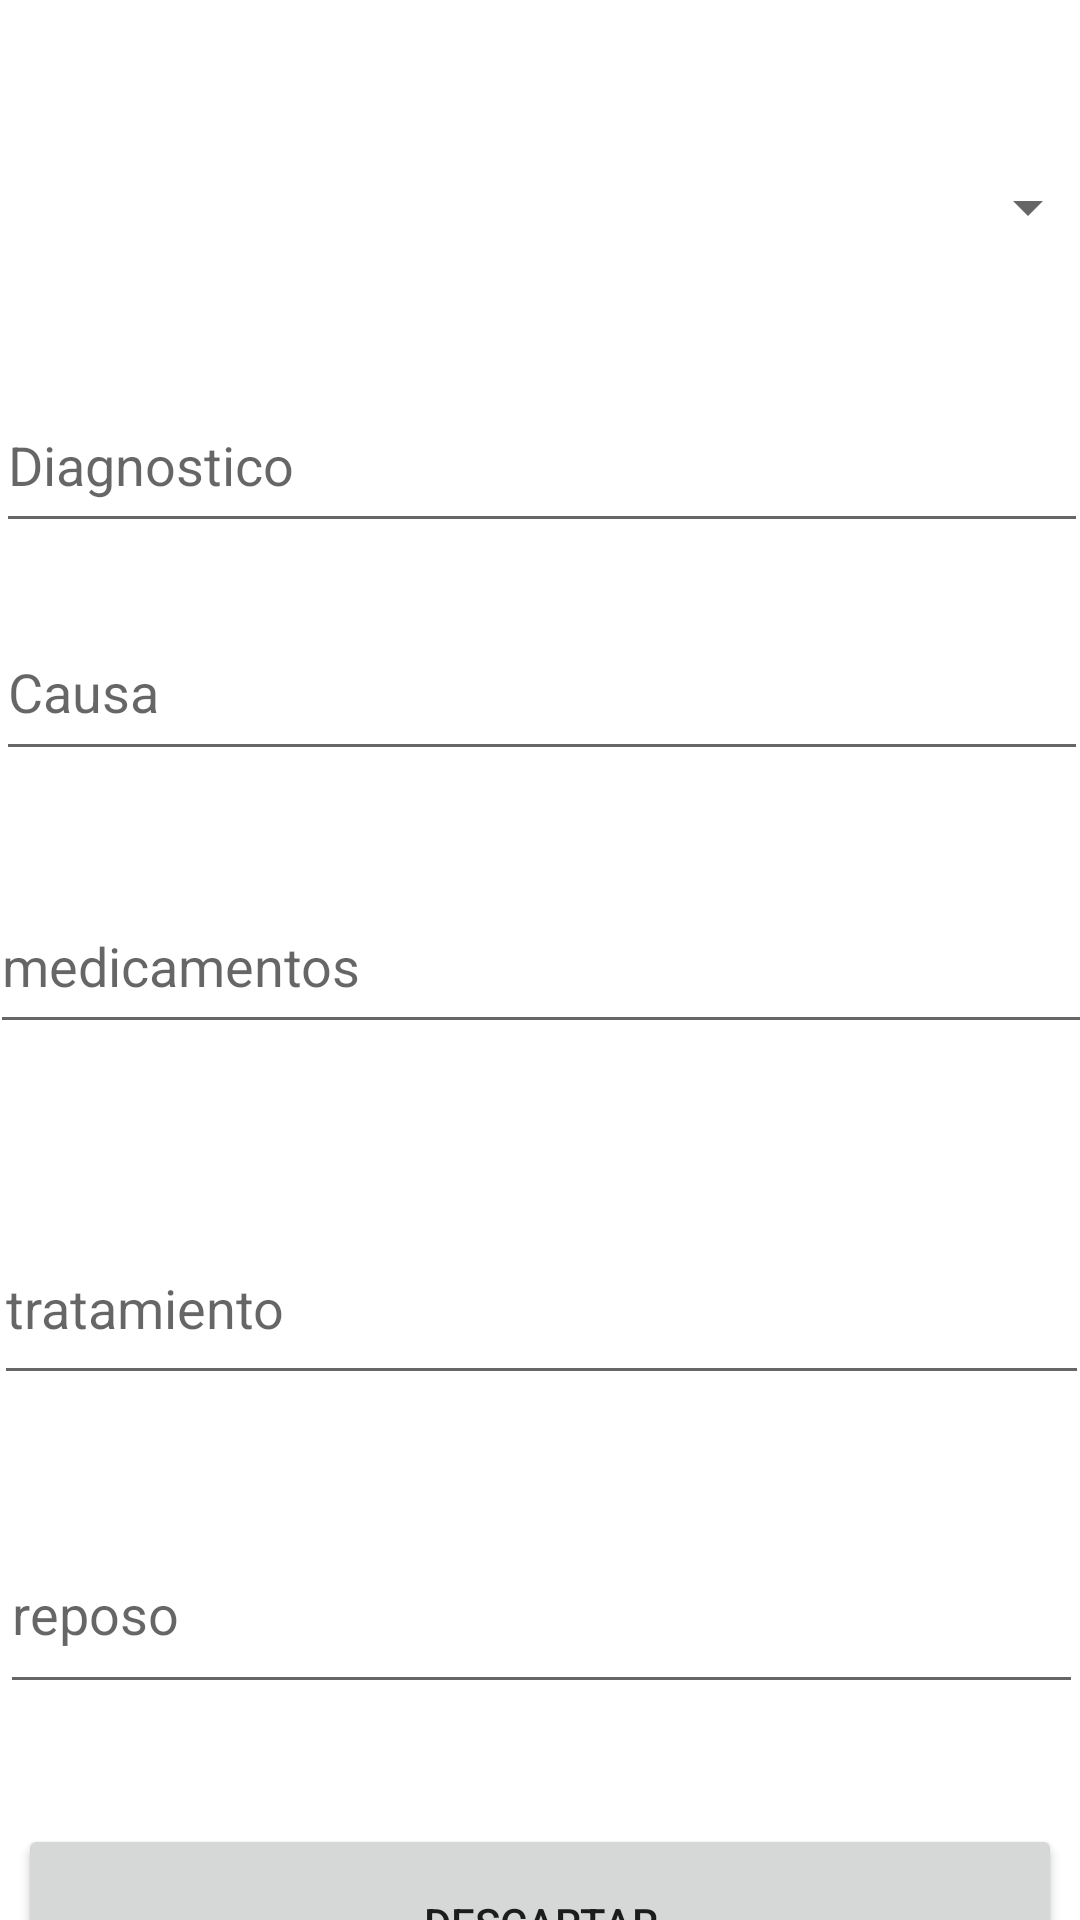

This screen was rendered from an Android layout file. Write that file and the resources it references.
<!-- AndroidManifest.xml: application theme Theme.IsteaVeterinaria -->
<!-- res/layout/activity_listado.xml -->
<?xml version="1.0" encoding="utf-8"?>
<androidx.constraintlayout.widget.ConstraintLayout xmlns:android="http://schemas.android.com/apk/res/android"
    xmlns:app="http://schemas.android.com/apk/res-auto"
    xmlns:tools="http://schemas.android.com/tools"
    android:layout_width="match_parent"
    android:layout_height="match_parent"
    tools:context=".ListadoActivity">

    <Spinner
        android:id="@+id/s_animalitos"
        android:layout_width="372dp"
        android:layout_height="58dp"
        android:layout_marginTop="40dp"
        app:layout_constraintEnd_toEndOf="parent"
        app:layout_constraintHorizontal_bias="0.487"
        app:layout_constraintStart_toStartOf="parent"
        app:layout_constraintTop_toTopOf="parent" />

    <EditText
        android:id="@+id/e_meds"
        android:layout_width="368dp"
        android:layout_height="55dp"
        android:layout_marginTop="36dp"
        android:ems="10"
        android:hint="medicamentos"
        android:inputType="textPersonName"
        app:layout_constraintEnd_toEndOf="parent"
        app:layout_constraintHorizontal_bias="0.488"
        app:layout_constraintStart_toStartOf="parent"
        app:layout_constraintTop_toBottomOf="@+id/e_causaD" />

    <EditText
        android:id="@+id/e_tratamiento"
        android:layout_width="365dp"
        android:layout_height="61dp"
        android:layout_marginTop="56dp"
        android:ems="10"
        android:hint="tratamiento"
        android:inputType="textPersonName"
        app:layout_constraintEnd_toEndOf="parent"
        app:layout_constraintStart_toStartOf="parent"
        app:layout_constraintTop_toBottomOf="@+id/e_meds" />

    <EditText
        android:id="@+id/e_reposo"
        android:layout_width="361dp"
        android:layout_height="63dp"
        android:layout_marginTop="40dp"
        android:ems="10"
        android:hint="reposo"
        android:inputType="textPersonName"
        app:layout_constraintEnd_toEndOf="parent"
        app:layout_constraintStart_toStartOf="parent"
        app:layout_constraintTop_toBottomOf="@+id/e_tratamiento" />

    <Button
        android:id="@+id/b_descartar"
        android:layout_width="348dp"
        android:layout_height="66dp"
        android:layout_marginTop="40dp"
        android:text="Descartar"
        app:layout_constraintEnd_toEndOf="parent"
        app:layout_constraintHorizontal_bias="0.492"
        app:layout_constraintStart_toStartOf="parent"
        app:layout_constraintTop_toBottomOf="@+id/e_reposo" />

    <EditText
        android:id="@+id/e_causaD"
        android:layout_width="364dp"
        android:layout_height="56dp"
        android:layout_marginTop="20dp"
        android:ems="10"
        android:hint="Causa"
        android:inputType="textPersonName"
        app:layout_constraintEnd_toEndOf="parent"
        app:layout_constraintHorizontal_bias="0.489"
        app:layout_constraintStart_toStartOf="parent"
        app:layout_constraintTop_toBottomOf="@+id/e_diagnostico" />

    <EditText
        android:id="@+id/e_diagnostico"
        android:layout_width="364dp"
        android:layout_height="55dp"
        android:layout_marginTop="28dp"
        android:ems="10"
        android:hint="Diagnostico"
        android:inputType="textPersonName"
        app:layout_constraintEnd_toEndOf="parent"
        app:layout_constraintHorizontal_bias="0.489"
        app:layout_constraintStart_toStartOf="parent"
        app:layout_constraintTop_toBottomOf="@+id/s_animalitos" />
</androidx.constraintlayout.widget.ConstraintLayout>
<!-- resources referenced by this layout -->
<resources>
  <style name="Theme.IsteaVeterinaria" parent="Theme.MaterialComponents.DayNight.DarkActionBar">
          
          <item name="colorPrimary">@color/purple_500</item>
          <item name="colorPrimaryVariant">@color/purple_700</item>
          <item name="colorOnPrimary">@color/white</item>
          
          <item name="colorSecondary">@color/teal_200</item>
          <item name="colorSecondaryVariant">@color/teal_700</item>
          <item name="colorOnSecondary">@color/black</item>
          
          <item name="android:statusBarColor" tools:targetApi="l">?attr/colorPrimaryVariant</item>
          
      </style>
  <!-- not gathered from this repository: default colours our renderer supplied (Android Studio template values) -->
  <color name="purple_500">#FF6200EE</color>
  <color name="purple_700">#FF3700B3</color>
  <color name="teal_200">#FF03DAC5</color>
  <color name="teal_700">#FF018786</color>
  <color name="black">#FF000000</color>
  <color name="white">#FFFFFFFF</color>
</resources>
